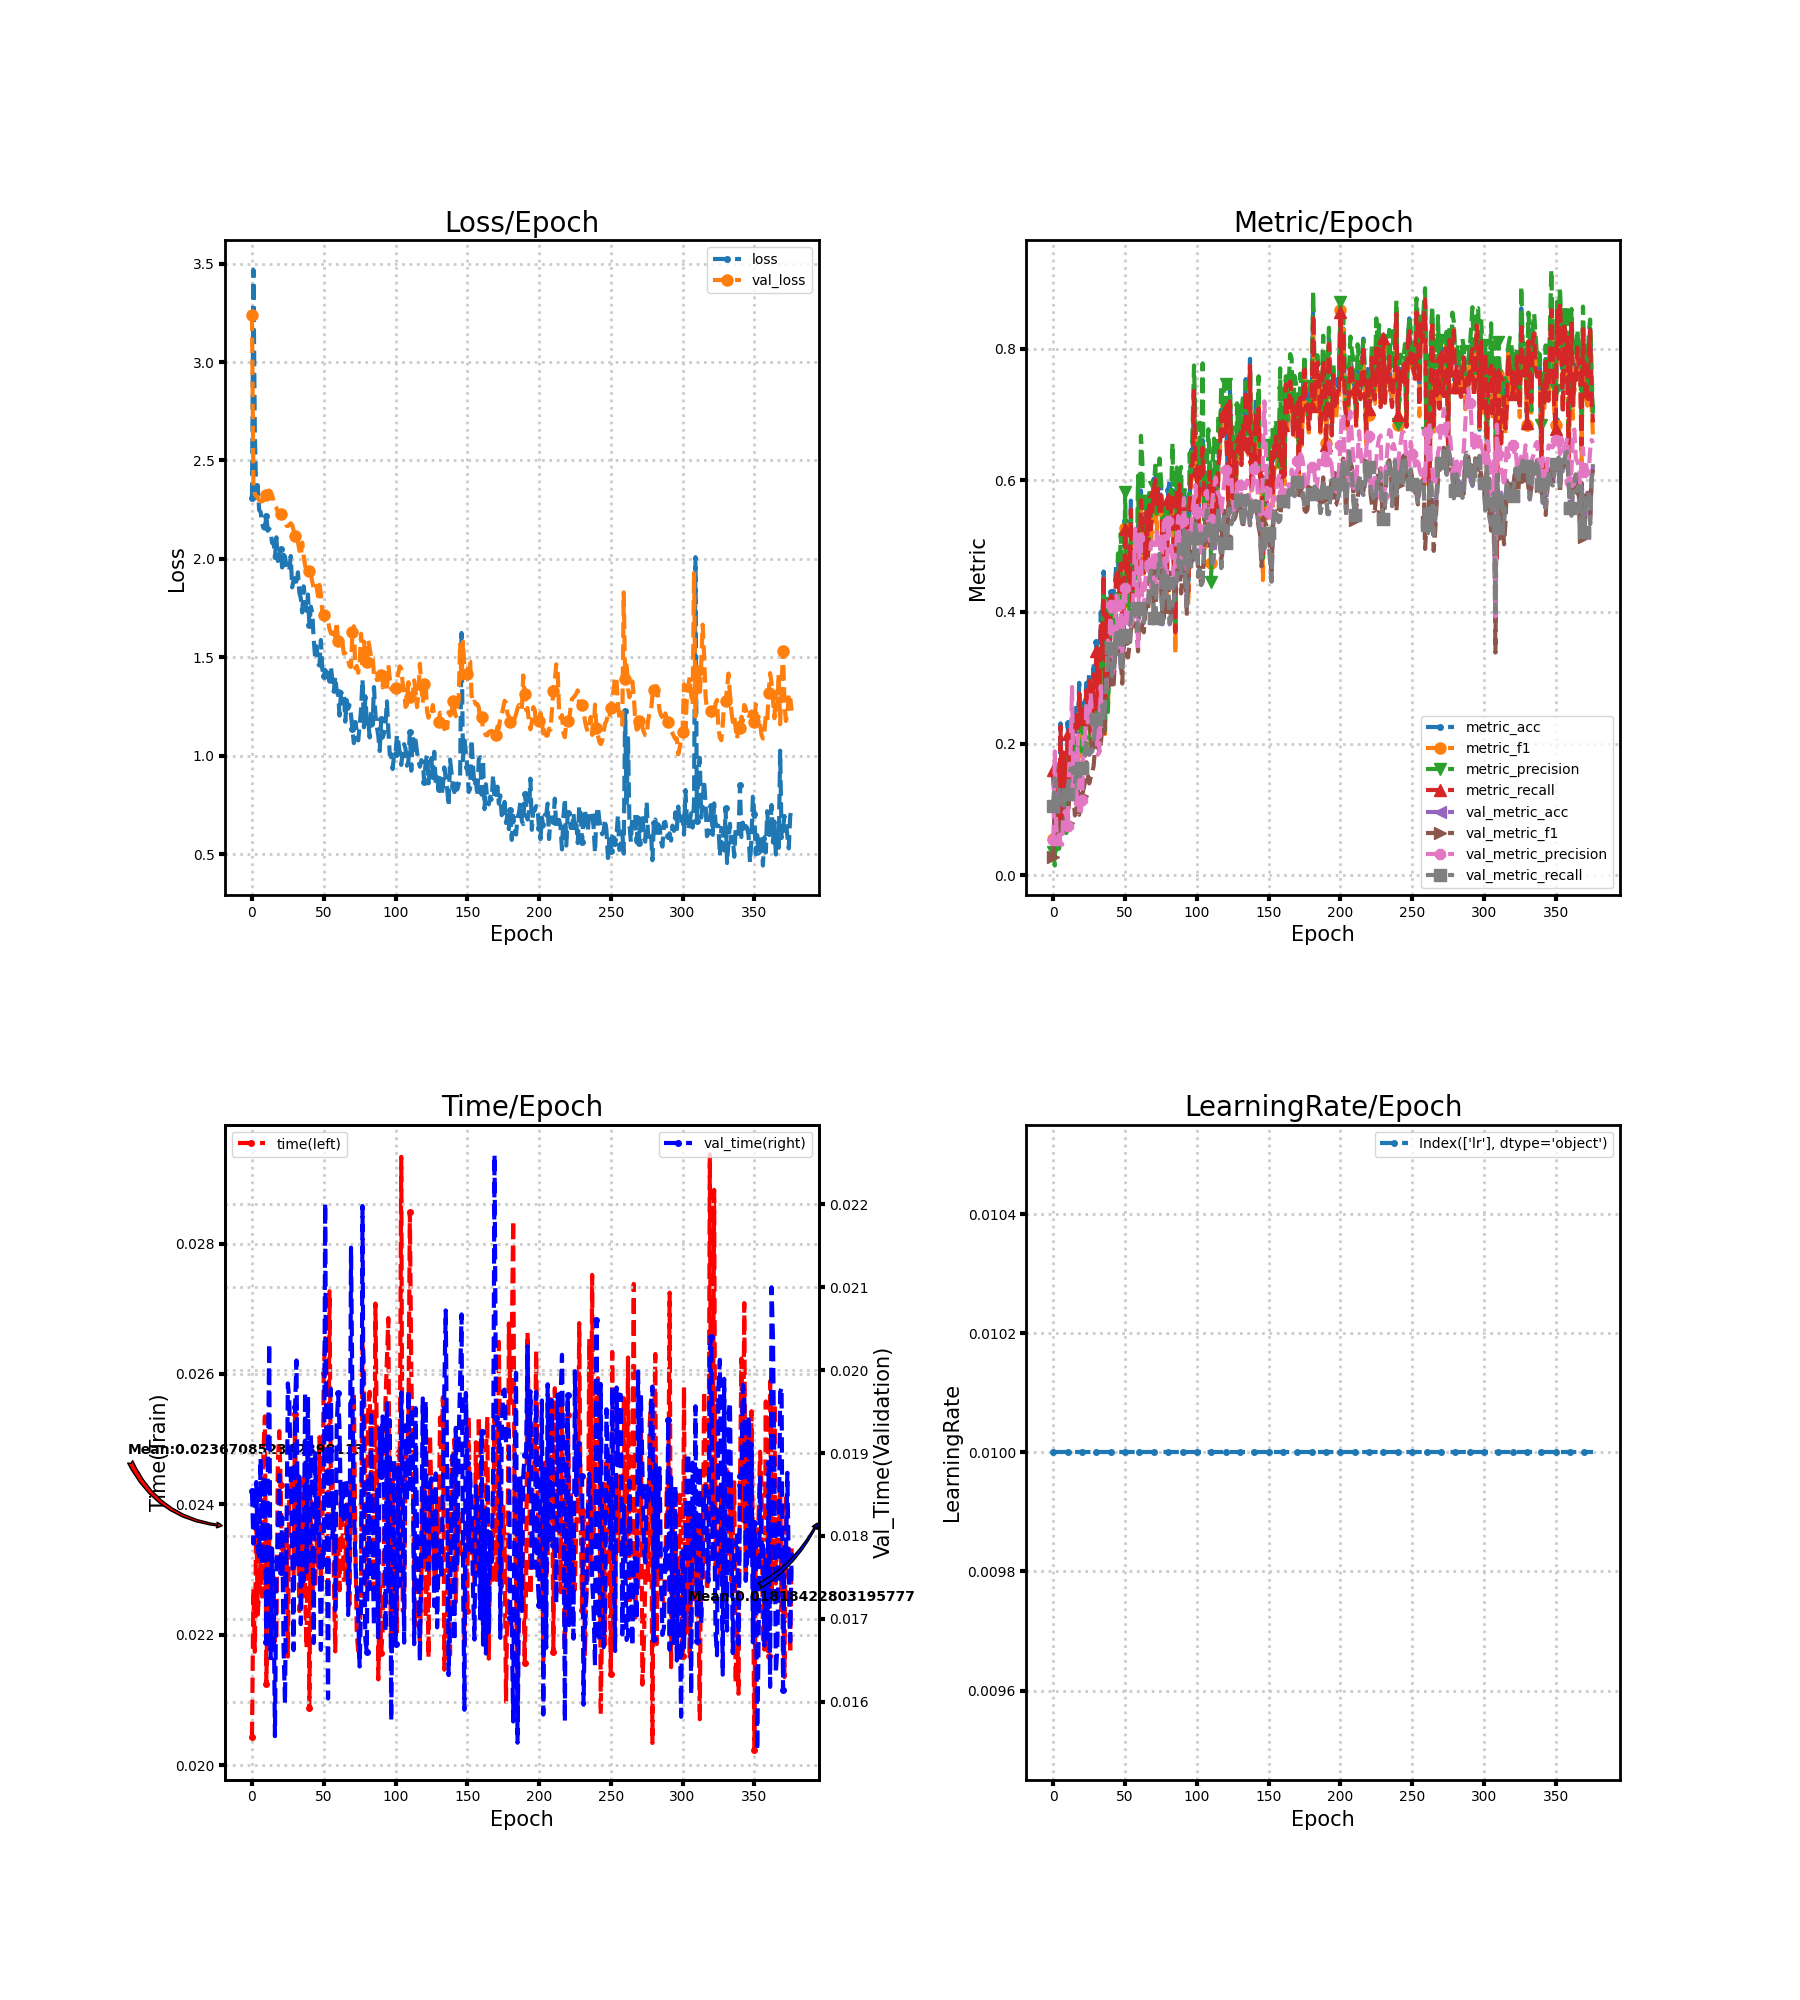

The file beside this chart, header and first rows:
loss, metric_acc, metric_f1, metric_precision, metric_recall, time, lr, val_loss, val_metric_acc, val_metric_f1, val_metric_precision, val_metric_recall, val_time
2.31, 0.1538, 0.05572, 0.03515, 0.16, 0.02043, 0.01, 3.237, 0.1043, 0.02747, 0.05289, 0.1052, 0.01854
3.469, 0.07692, 0.02439, 0.01471, 0.07143, 0.0227, 0.01, 2.37, 0.1487, 0.1023, 0.1881, 0.1473, 0.01791
2.635, 0.1231, 0.1073, 0.1691, 0.1305, 0.02174, 0.01, 2.33, 0.09402, 0.05176, 0.07399, 0.0926, 0.01807
2.311, 0.1538, 0.1317, 0.1645, 0.1581, 0.02381, 0.01, 2.318, 0.1128, 0.06508, 0.04676, 0.1128, 0.01865
2.374, 0.06154, 0.04444, 0.0401, 0.05952, 0.02231, 0.01, 2.313, 0.1299, 0.08761, 0.06823, 0.13, 0.01784
2.247, 0.2308, 0.1737, 0.1744, 0.2262, 0.02268, 0.01, 2.297, 0.1043, 0.05922, 0.04747, 0.1043, 0.01775
2.239, 0.07692, 0.06373, 0.0659, 0.07381, 0.02315, 0.01, 2.293, 0.1009, 0.05928, 0.04625, 0.1009, 0.01893
2.181, 0.1846, 0.1712, 0.1739, 0.1867, 0.02259, 0.01, 2.292, 0.106, 0.07748, 0.08912, 0.1063, 0.01765
2.156, 0.1692, 0.1347, 0.1857, 0.1643, 0.02482, 0.01, 2.297, 0.1162, 0.08411, 0.09741, 0.1167, 0.01855
2.153, 0.1231, 0.08062, 0.06401, 0.1167, 0.02535, 0.01, 2.309, 0.1299, 0.09664, 0.09054, 0.1308, 0.01872
2.217, 0.2308, 0.1748, 0.1647, 0.2143, 0.02125, 0.01, 2.326, 0.1231, 0.07951, 0.07508, 0.1241, 0.01672
2.143, 0.1692, 0.1279, 0.1485, 0.1571, 0.02278, 0.01, 2.341, 0.1487, 0.1171, 0.1648, 0.15, 0.01869
2.153, 0.1538, 0.1262, 0.1851, 0.1452, 0.02346, 0.01, 2.347, 0.1607, 0.1291, 0.1874, 0.1621, 0.02032
2.14, 0.2308, 0.1679, 0.1613, 0.2143, 0.02177, 0.01, 2.342, 0.159, 0.1175, 0.2859, 0.1603, 0.01653
2.081, 0.2308, 0.1834, 0.2369, 0.2167, 0.02279, 0.01, 2.323, 0.1624, 0.1229, 0.1288, 0.1637, 0.01785
2.089, 0.2308, 0.1684, 0.1736, 0.2224, 0.02265, 0.01, 2.294, 0.1402, 0.09086, 0.1335, 0.1413, 0.01739
2.004, 0.2615, 0.1752, 0.1524, 0.2429, 0.02188, 0.01, 2.27, 0.1538, 0.102, 0.1013, 0.155, 0.01559
2.11, 0.2154, 0.1366, 0.1119, 0.2, 0.02191, 0.01, 2.259, 0.1436, 0.09627, 0.2129, 0.1446, 0.01762
1.989, 0.2923, 0.2498, 0.2626, 0.2762, 0.02463, 0.01, 2.24, 0.1419, 0.09185, 0.09071, 0.1429, 0.01791
2.021, 0.2462, 0.1969, 0.2571, 0.2357, 0.02512, 0.01, 2.227, 0.1573, 0.1065, 0.09475, 0.1583, 0.01874
2.049, 0.2462, 0.1866, 0.1924, 0.2381, 0.0243, 0.01, 2.229, 0.1624, 0.1204, 0.1139, 0.1634, 0.01756
1.956, 0.2615, 0.2028, 0.2373, 0.2524, 0.02299, 0.01, 2.222, 0.1744, 0.1305, 0.2081, 0.1755, 0.01823
2.021, 0.2615, 0.213, 0.2149, 0.2476, 0.02346, 0.01, 2.208, 0.1829, 0.141, 0.1949, 0.1842, 0.01666
2.013, 0.2923, 0.217, 0.2079, 0.281, 0.02275, 0.01, 2.187, 0.2034, 0.1716, 0.2616, 0.2048, 0.01598
1.96, 0.2769, 0.2331, 0.2307, 0.2619, 0.02365, 0.01, 2.169, 0.1915, 0.1527, 0.2321, 0.1928, 0.01786
1.939, 0.3077, 0.2522, 0.2575, 0.2952, 0.02167, 0.01, 2.167, 0.1829, 0.1395, 0.2386, 0.1842, 0.01984
1.942, 0.2308, 0.187, 0.1952, 0.2167, 0.02426, 0.01, 2.173, 0.1863, 0.1485, 0.2769, 0.1877, 0.01962
2.014, 0.2308, 0.1963, 0.2214, 0.219, 0.02411, 0.01, 2.181, 0.188, 0.1564, 0.2435, 0.1894, 0.01879
1.855, 0.3231, 0.2676, 0.2762, 0.3048, 0.02456, 0.01, 2.173, 0.1983, 0.1651, 0.2257, 0.1997, 0.0179
1.893, 0.2615, 0.2114, 0.2082, 0.2452, 0.0229, 0.01, 2.147, 0.2239, 0.1914, 0.2098, 0.2255, 0.01662
1.9, 0.3538, 0.2924, 0.2654, 0.3405, 0.02538, 0.01, 2.119, 0.2359, 0.1999, 0.2143, 0.2376, 0.01955
1.866, 0.2923, 0.2473, 0.2552, 0.281, 0.02317, 0.01, 2.105, 0.2359, 0.1964, 0.1831, 0.2376, 0.02012
1.932, 0.2769, 0.226, 0.2237, 0.2595, 0.02369, 0.01, 2.084, 0.2291, 0.1876, 0.1872, 0.2307, 0.01766
1.829, 0.4, 0.3311, 0.3079, 0.381, 0.02236, 0.01, 2.046, 0.2376, 0.1995, 0.2874, 0.2393, 0.01872
1.8, 0.3692, 0.3317, 0.3649, 0.35, 0.02249, 0.01, 2.016, 0.2564, 0.2207, 0.2348, 0.2581, 0.01694
1.728, 0.4615, 0.4218, 0.4346, 0.4567, 0.02415, 0.01, 2.083, 0.2342, 0.2106, 0.2432, 0.2355, 0.01773
1.86, 0.2769, 0.2146, 0.2204, 0.269, 0.02439, 0.01, 2.016, 0.2547, 0.2302, 0.2741, 0.2558, 0.01745
1.79, 0.4, 0.3845, 0.4044, 0.3971, 0.02265, 0.01, 1.968, 0.3009, 0.2797, 0.2843, 0.3014, 0.01973
1.736, 0.2923, 0.2581, 0.248, 0.2867, 0.0218, 0.01, 1.936, 0.3299, 0.3136, 0.3568, 0.3304, 0.01757
1.818, 0.3538, 0.3202, 0.3182, 0.3405, 0.02414, 0.01, 1.929, 0.3248, 0.3161, 0.3519, 0.3255, 0.01968
1.664, 0.4308, 0.4035, 0.4135, 0.42, 0.02087, 0.01, 1.936, 0.3436, 0.3451, 0.4103, 0.3452, 0.01772
1.757, 0.4154, 0.3993, 0.4209, 0.4024, 0.02407, 0.01, 1.92, 0.3009, 0.2828, 0.3054, 0.3024, 0.01922
1.727, 0.4308, 0.3846, 0.3862, 0.4119, 0.0225, 0.01, 1.886, 0.3026, 0.2898, 0.315, 0.3038, 0.01844
1.591, 0.4462, 0.3794, 0.3529, 0.4262, 0.02331, 0.01, 1.85, 0.3402, 0.3299, 0.387, 0.3412, 0.01671
1.502, 0.4769, 0.4121, 0.4062, 0.4571, 0.02272, 0.01, 1.839, 0.3744, 0.373, 0.425, 0.3754, 0.019
1.556, 0.4769, 0.4579, 0.4889, 0.4652, 0.02346, 0.01, 1.863, 0.3624, 0.3376, 0.346, 0.3637, 0.018
1.468, 0.4462, 0.4224, 0.4576, 0.4286, 0.02305, 0.01, 1.81, 0.3504, 0.3392, 0.3827, 0.352, 0.01846
1.458, 0.4769, 0.4656, 0.5196, 0.4733, 0.02503, 0.01, 1.868, 0.3145, 0.3292, 0.4159, 0.3156, 0.01786
1.588, 0.4, 0.3726, 0.3815, 0.3914, 0.02291, 0.01, 1.824, 0.3077, 0.2911, 0.3339, 0.3092, 0.01663
1.44, 0.4154, 0.3553, 0.3447, 0.3952, 0.02351, 0.01, 1.733, 0.3692, 0.3635, 0.4263, 0.3706, 0.01785
1.404, 0.5385, 0.5274, 0.5822, 0.5257, 0.02601, 0.01, 1.713, 0.3641, 0.3537, 0.4369, 0.3657, 0.01767
1.435, 0.4769, 0.4052, 0.437, 0.4548, 0.02655, 0.01, 1.718, 0.3538, 0.334, 0.3583, 0.3552, 0.02201
1.407, 0.4923, 0.432, 0.4278, 0.4748, 0.02492, 0.01, 1.699, 0.3521, 0.331, 0.3754, 0.3537, 0.01846
1.437, 0.4462, 0.3974, 0.3828, 0.4352, 0.02274, 0.01, 1.685, 0.3658, 0.3483, 0.3993, 0.3672, 0.01604
1.376, 0.5692, 0.5078, 0.5478, 0.5557, 0.02727, 0.01, 1.645, 0.3846, 0.3711, 0.3784, 0.3861, 0.01936
1.45, 0.4308, 0.4018, 0.4056, 0.4152, 0.02421, 0.01, 1.622, 0.4103, 0.3877, 0.3847, 0.4122, 0.01977
1.387, 0.4769, 0.4349, 0.4908, 0.4581, 0.02456, 0.01, 1.618, 0.4051, 0.3797, 0.4418, 0.4076, 0.01798
1.325, 0.4923, 0.4383, 0.4919, 0.4724, 0.02296, 0.01, 1.648, 0.3932, 0.3811, 0.5261, 0.3955, 0.01849
1.402, 0.4769, 0.4351, 0.4506, 0.4581, 0.02175, 0.01, 1.605, 0.3966, 0.3746, 0.4551, 0.3986, 0.01711
1.331, 0.5385, 0.4978, 0.6072, 0.5248, 0.0233, 0.01, 1.679, 0.3692, 0.3402, 0.3453, 0.3714, 0.01931
... 317 more rows
